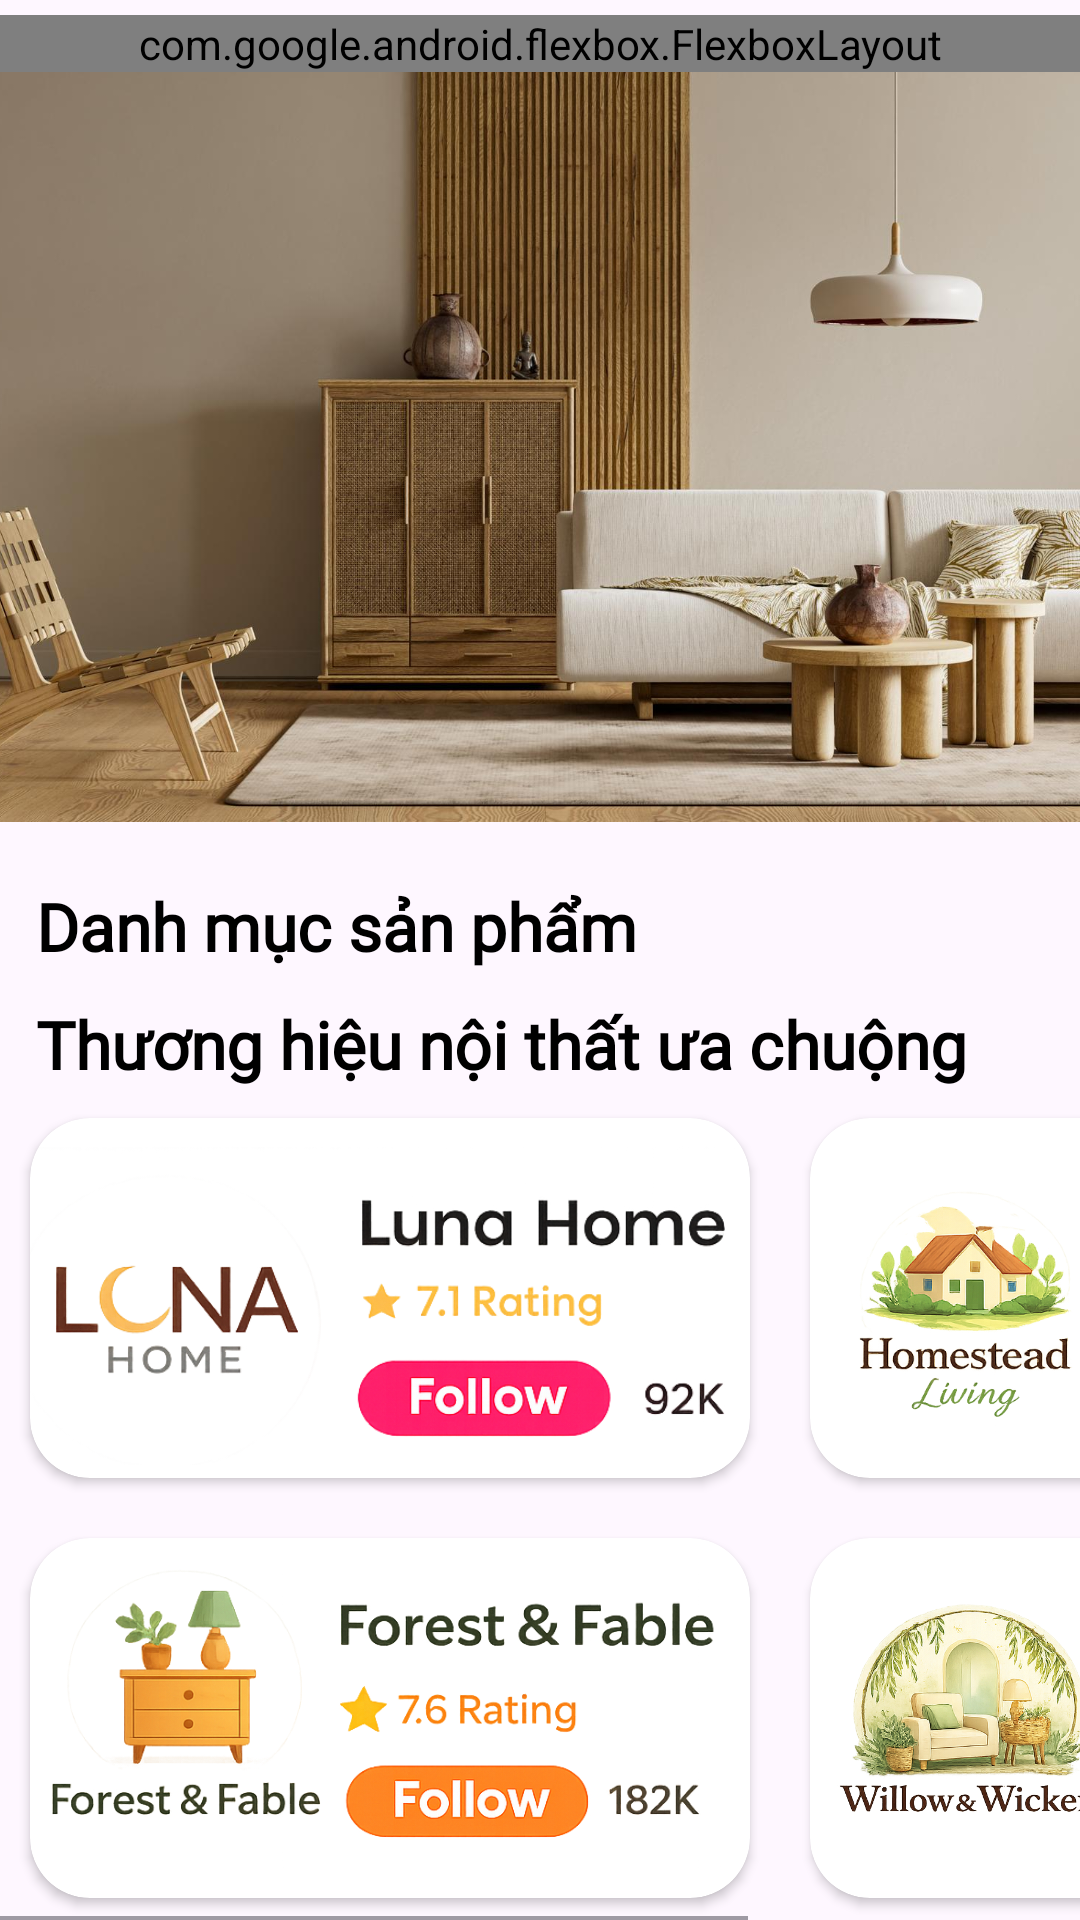

Android layout source for this screen:
<!-- AndroidManifest.xml: application theme Theme.CalmiHome -->
<!-- res/layout/fragment_home.xml -->
<?xml version="1.0" encoding="utf-8"?>
<LinearLayout android:layout_height="match_parent" android:layout_width="match_parent"
    xmlns:android="http://schemas.android.com/apk/res/android"
    android:orientation="vertical">
    <include layout="@layout/layout_home_header"/>
    <androidx.core.widget.NestedScrollView
        xmlns:android="http://schemas.android.com/apk/res/android"
        xmlns:app="http://schemas.android.com/apk/res-auto"
        xmlns:tools="http://schemas.android.com/tools"
        android:layout_width="match_parent"
        android:layout_height="match_parent"
        tools:context=".fragments.HomeFragment">
        <LinearLayout
            android:layout_width="match_parent"
            android:layout_height="wrap_content"
            android:orientation="vertical"
            >

            <ViewFlipper
                android:layout_width="match_parent"
                android:layout_height="250dp"
                android:inAnimation="@anim/slide_in_right"
                android:outAnimation="@anim/slide_in_left"
                android:flipInterval="3000"
                android:autoStart="true"
                >
                <ImageView
                    android:layout_width="match_parent"
                    android:layout_height="match_parent"
                    android:scaleType="centerCrop"
                    android:src="@drawable/banner1"/>
                <ImageView
                    android:layout_width="match_parent"
                    android:layout_height="match_parent"
                    android:scaleType="centerCrop"
                    android:src="@drawable/banner2"/>
                <ImageView
                    android:layout_width="match_parent"
                    android:layout_height="match_parent"
                    android:scaleType="centerCrop"
                    android:src="@drawable/banner3"/>
            </ViewFlipper>
            <TextView
                android:layout_width="wrap_content"
                android:layout_height="wrap_content"
                android:text="Danh mục sản phẩm"
                android:layout_marginTop="20dp"
                android:layout_marginStart="12dp"
                android:textStyle="bold"
                android:textSize="22sp"
                android:textColor="@android:color/black"
                android:fontFamily="@font/gelasiobold"
                />
            <HorizontalScrollView
                android:layout_width="match_parent"
                android:layout_height="wrap_content"
                >
                <LinearLayout
                    android:layout_height="wrap_content"
                    android:layout_width="wrap_content"
                    android:orientation="horizontal"
                    android:id="@+id/categoryContainer">

                </LinearLayout>
            </HorizontalScrollView>
            <TextView
                android:layout_width="wrap_content"
                android:layout_height="wrap_content"
                android:text="Thương hiệu nội thất ưa chuộng"
                android:layout_marginTop="10dp"
                android:layout_marginStart="12dp"
                android:textStyle="bold"
                android:textSize="22sp"
                android:textColor="@android:color/black"
                android:fontFamily="@font/gelasiobold"
                />
            <HorizontalScrollView
                android:layout_width="match_parent"
                android:layout_height="wrap_content">
                <GridLayout
                    android:layout_width="wrap_content"
                    android:layout_height="wrap_content"
                    android:rowCount="2"
                    android:columnCount="2">
                    <androidx.cardview.widget.CardView
                        app:cardCornerRadius="20dp"
                        android:layout_margin="10dp"
                        xmlns:app="http://schemas.android.com/apk/res-auto">
                        <ImageView
                            android:layout_width="240dp"
                            android:layout_height="120dp"
                            android:src="@drawable/brand1"/>
                    </androidx.cardview.widget.CardView>
                    <androidx.cardview.widget.CardView
                        app:cardCornerRadius="20dp"
                        android:layout_margin="10dp"
                        xmlns:app="http://schemas.android.com/apk/res-auto">
                        <ImageView
                            android:layout_width="240dp"
                            android:layout_height="120dp"
                            android:src="@drawable/brand2"/>
                    </androidx.cardview.widget.CardView>
                    <androidx.cardview.widget.CardView
                        app:cardCornerRadius="20dp"
                        android:layout_margin="10dp"
                        xmlns:app="http://schemas.android.com/apk/res-auto">
                        <ImageView
                            android:layout_width="240dp"
                            android:layout_height="120dp"
                            android:src="@drawable/brand3"/>
                    </androidx.cardview.widget.CardView>
                    <androidx.cardview.widget.CardView
                        app:cardCornerRadius="20dp"
                        android:layout_margin="10dp"
                        xmlns:app="http://schemas.android.com/apk/res-auto">
                        <ImageView
                            android:layout_width="240dp"
                            android:layout_height="120dp"
                            android:src="@drawable/brand4"/>
                    </androidx.cardview.widget.CardView>
                </GridLayout>
            </HorizontalScrollView>

            <TextView
                android:layout_width="wrap_content"
                android:layout_height="wrap_content"
                android:text="Chương Trình Khuyến Mãi"
                android:layout_marginTop="20dp"
                android:layout_marginStart="12dp"
                android:textStyle="bold"
                android:textSize="22sp"
                android:textColor="@android:color/black"
                android:fontFamily="@font/gelasiobold"
                />
            <HorizontalScrollView
                android:layout_width="match_parent"
                android:layout_height="wrap_content">
                <LinearLayout
                    android:layout_width="wrap_content"
                    android:layout_height="wrap_content"
                    android:orientation="horizontal"
                    android:id="@+id/promotion_container"
                    >
                </LinearLayout>
            </HorizontalScrollView>
            <TextView
                android:layout_width="wrap_content"
                android:layout_height="wrap_content"
                android:text="Sản Phẩm Hot"
                android:layout_marginTop="20dp"
                android:layout_marginStart="12dp"
                android:textStyle="bold"
                android:textSize="22sp"
                android:textColor="@android:color/black"
                android:fontFamily="@font/gelasiobold"
                android:layout_marginBottom="10dp"
                android:id="@+id/detailProd"
                />
            <com.google.android.flexbox.FlexboxLayout
                android:layout_width="match_parent"
                android:layout_height="wrap_content"
                app:flexWrap="wrap"
                app:alignItems="stretch"
                app:alignContent="stretch"
                app:justifyContent="space_between"
                android:id="@+id/productcontainer"
                android:paddingHorizontal="10dp"
                >
            </com.google.android.flexbox.FlexboxLayout>
        </LinearLayout>

    </androidx.core.widget.NestedScrollView>
</LinearLayout>
<!-- res/layout/layout_home_header.xml (included above) -->
<?xml version="1.0" encoding="utf-8"?>
<LinearLayout android:layout_height="wrap_content"
    android:layout_width="match_parent"
    xmlns:android="http://schemas.android.com/apk/res/android"
    xmlns:app="http://schemas.android.com/apk/res-auto"
    android:layout_marginTop="5dp">
    <com.google.android.flexbox.FlexboxLayout
        android:layout_height="wrap_content"
        android:layout_width="match_parent"
        app:justifyContent="space_around"
        app:alignItems="center"
        >
        <ImageView
            android:layout_width="wrap_content"
            android:layout_height="wrap_content"
            android:src="@drawable/ic_magnifying_glass"
            />
        <ImageView
            android:layout_width="120dp"
            android:layout_height="80dp"
            android:src="@drawable/logo"
            />
        <ImageView
            android:layout_width="wrap_content"
            android:layout_height="wrap_content"
            android:src="@drawable/ic_cart"
            android:id="@+id/cartBtn"
            />
    </com.google.android.flexbox.FlexboxLayout>
</LinearLayout>
<!-- resources referenced by this layout -->
<resources>
  <!-- drawable banner1: jpg bitmap (drawable, 183988 bytes) -->
  <!-- drawable banner2: jpg bitmap (drawable, 102220 bytes) -->
  <!-- drawable banner3: jpg bitmap (drawable, 186130 bytes) -->
  <!-- drawable brand1: jpg bitmap (drawable, 19722 bytes) -->
  <!-- drawable brand2: png bitmap (drawable, 302398 bytes) -->
  <!-- drawable brand3: png bitmap (drawable, 216090 bytes) -->
  <!-- drawable brand4: png bitmap (drawable, 515901 bytes) -->
  <!-- drawable ic_cart: png bitmap (drawable, 505 bytes) -->
  <!-- drawable ic_magnifying_glass: png bitmap (drawable, 607 bytes) -->
  <!-- drawable logo: png bitmap (drawable, 76100 bytes) -->
  <style name="Theme.CalmiHome" parent="Base.Theme.CalmiHome" />
  <style name="Base.Theme.CalmiHome" parent="Theme.Material3.DayNight.NoActionBar">
          
          
      </style>
</resources>
